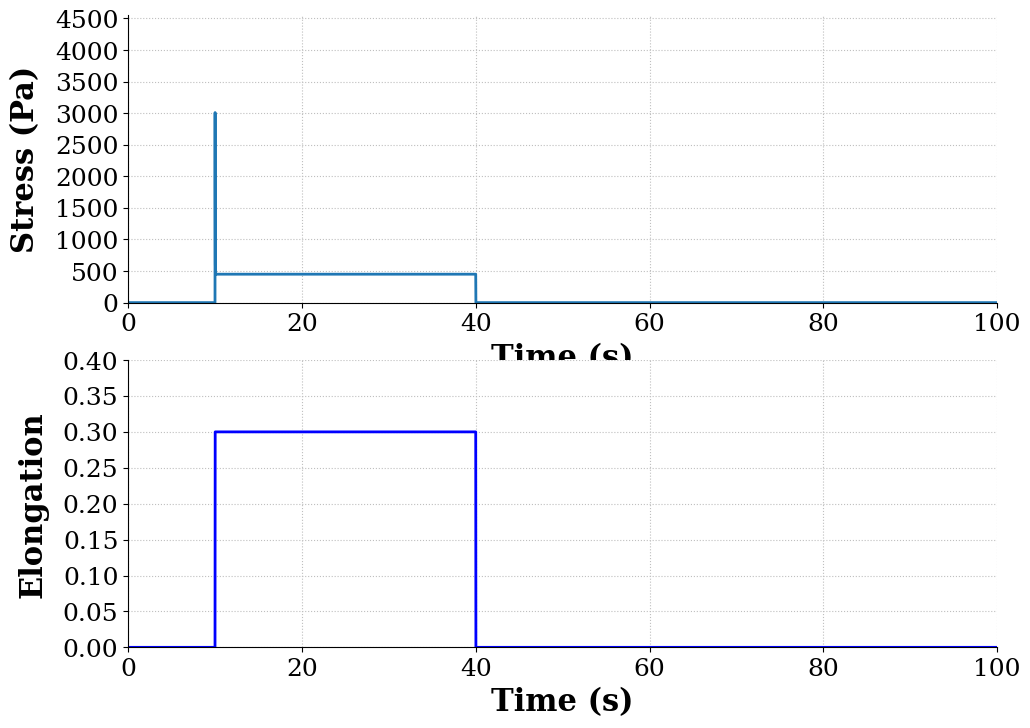
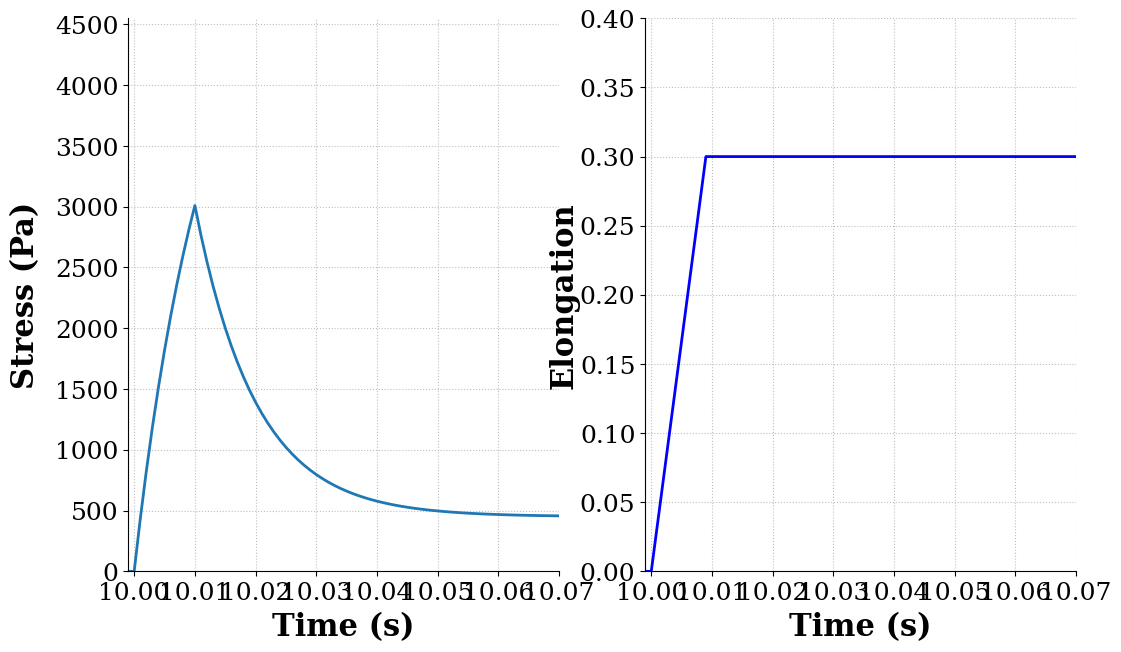
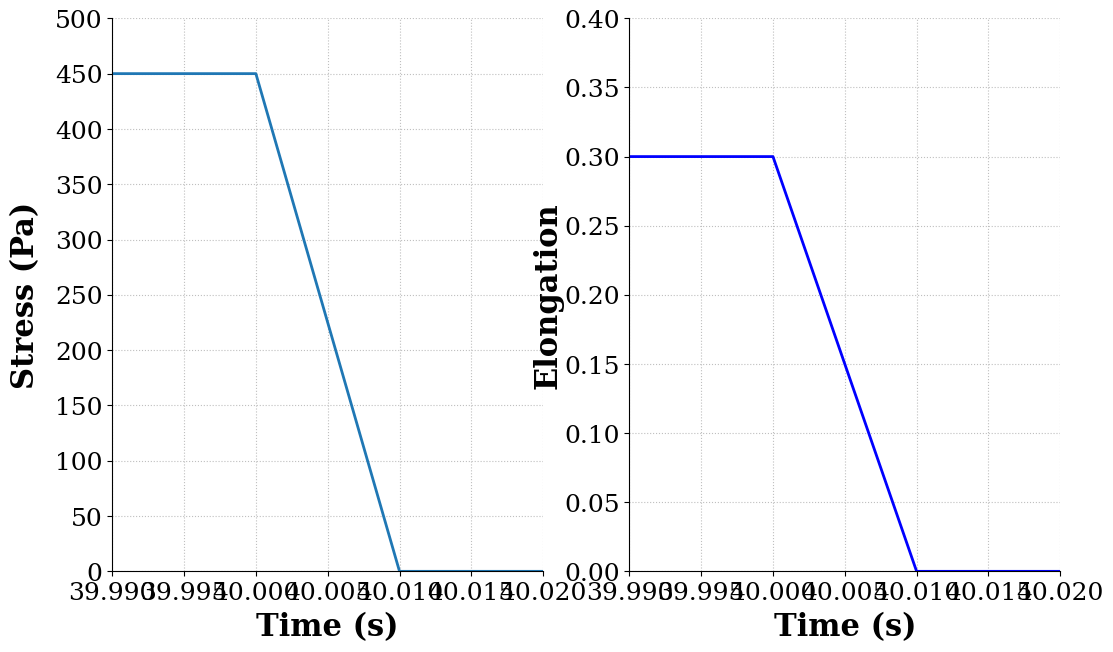

Here is the Python script that generated these plots, in order:
import numpy as np
import matplotlib.pyplot as plt
from scipy.integrate import odeint


E_R=1500 # Pa
tau_sig=0.1 # seconds
tau_eta=0.01 # seconds


# ODEint is used to solve the differential equation for the standard linear viscoelastic model
def relaxation(w, t, p):
	"""
	Defines the differential equation for the standard linear viscoelastic model
	Arguments:
		w :  vector of the state variables:
				w = [F] # force/stress
		t :  time
		p :  vector of the parameters:
				p = [E_R, tau_eta, tau_sig]

	Returns:
		sysODE : An list representing the system of equations of motion as 1st order ODEs
	"""
	F_int, F = w # Integral of F and F
	E_R, tau_eta, tau_sig = p
	forceODE = [F,
				(E_R*(u(t)+tau_sig*u_dot(t))/tau_eta)-(F/tau_eta)]

	return forceODE

# Deformation inputs to the system (strain)
def u(t):
	if t >= 0 and t < 0.01:
		u=0.3*(t/0.01)
	elif t >= 0.01 and t <= 30:
		u=0.3
	#elif t >= 30 and t < 30.01:
	#	u=0.3*(1-(t-30)/0.01)
	else:
		print('Something is amiss with u(t).')
	return u

# Deforma;tion inputs to the system (strain rate)
def u_dot(t):
	if t >= 0 and t < 0.01:
		u_dot=0.3/0.01
	elif t >= 0.01 and t <= 30:
		u_dot=0
	#elif t >= 30 and t < 30.01:
	#	u_dot=-0.3/0.01
	else:
		print('Something is amiss with u_dot(t).')
	return u_dot



# Time of the ramp and relaxation period (duration of 30 seconds)
time_step=0.001
t_relax=np.arange(0,30,time_step)
print('t_relax=',t_relax)

# ODE solver parameters
abserr = 1.0e-9
relerr = 1.0e-9
max_step = 0.001

# System parameters
p=[E_R, tau_eta, tau_sig] # constants
x0=[0,0]    # initial condition

# Solve the differential equation
resp = odeint(relaxation, x0, t_relax, args=(p,), atol=abserr, rtol=relerr,  hmax=max_step)


# To Construct the rest of the stress plot and deflection plot
# ramp function
def ramp(t):
	num_elements=len(t)
	ramp=np.linspace(0,1,num_elements)
	return ramp

# times for each action given
t1=np.arange(0,10,time_step)
t2=np.arange(10,10.01,time_step)
t3=np.arange(10.01,40,time_step)
t4=np.arange(40,40.01+time_step,time_step)
t5=np.arange(40.01,100+time_step,time_step)


# The Force functions (forces cooresponding to each command/action)
K1=0*ramp(t1)
K2_3=resp[:,1] # from the solution of the relaxation function
#K3=0.3*E_R*(1-(1-(tau_sig/tau_eta))*np.exp((-t3+t3[0])/tau_eta))
#K2=K3[0]*ramp(t2) # Don't pay attention to the fact that it is out of order
K4=0.3*E_R*(1-ramp(t4)) # Stress = Modulus * strain
K5=0*ramp(t5)


# The Deflection functions
C1=0*ramp(t1)
C2=0.3*ramp(t2)
C3=np.zeros_like(t3)
C3[0:]=0.3
C4=0.3*(1-ramp(t4))
C5=0*ramp(t5)


# Single time array to be used for plotting
t=np.arange(0,100+3*time_step,time_step)

# Put all stresses in a single array for plotting
K=np.array([])
K=np.append(K,K1)
#K=np.append(K,K2)
#K=np.append(K,K3)
K=np.append(K,K2_3)
K=np.append(K,K4)
K=np.append(K,K5)

# Put all deformations in a single array for plotting
C=np.array([])
C=np.append(C,C1)
C=np.append(C,C2)
C=np.append(C,C3)
C=np.append(C,C4)
C=np.append(C,C5)

#print('len(K)=',len(K))
#print('len(C)=',len(C))
#print('len(t)=',len(t))


fig = plt.figure(figsize=(11,8))

sub1=fig.add_subplot(2,1,1)
ax = plt.gca()
plt.subplots_adjust(bottom=0.17,left=0.17,top=0.96,right=0.96)
plt.setp(ax.get_ymajorticklabels(),family='serif',fontsize=18)
plt.setp(ax.get_xmajorticklabels(),family='serif',fontsize=18)
ax.spines['right'].set_color('none')
ax.spines['top'].set_color('none')
ax.xaxis.set_ticks_position('bottom')
ax.yaxis.set_ticks_position('left')
ax.grid(True,linestyle=':',color='0.75')
ax.set_axisbelow(True)
sub1.plot(t,K,linewidth=2)
plt.xlim(0,100)
plt.ylim(0,4550)
plt.xlabel(r'Time (s)',family='serif',fontsize=22,weight='bold',labelpad=5)
plt.ylabel(r'Stress (Pa)',family='serif',fontsize=22,weight='bold',labelpad=10)
plt.yticks(np.arange(0, 4600, 500))

sub2=fig.add_subplot(2,1,2)
ax = plt.gca()
plt.subplots_adjust(bottom=0.17,left=0.17,top=0.96,right=0.96)
plt.setp(ax.get_ymajorticklabels(),family='serif',fontsize=18)
plt.setp(ax.get_xmajorticklabels(),family='serif',fontsize=18)
ax.spines['right'].set_color('none')
ax.spines['top'].set_color('none')
ax.xaxis.set_ticks_position('bottom')
ax.yaxis.set_ticks_position('left')
ax.grid(True,linestyle=':',color='0.75')
ax.set_axisbelow(True)
sub2.plot(t,C,linewidth=2,color='blue')
plt.xlim(0,100)
plt.ylim(0,0.4)
plt.xlabel(r'Time (s)',family='serif',fontsize=22,weight='bold',labelpad=5)
plt.ylabel(r'Elongation',family='serif',fontsize=22,weight='bold',labelpad=10)




fig = plt.figure(figsize=(12,7))

sub1=fig.add_subplot(1,2,1)
ax = plt.gca()
plt.subplots_adjust(bottom=0.17,left=0.17,top=0.96,right=0.96)
plt.setp(ax.get_ymajorticklabels(),family='serif',fontsize=18)
plt.setp(ax.get_xmajorticklabels(),family='serif',fontsize=18)
ax.spines['right'].set_color('none')
ax.spines['top'].set_color('none')
ax.xaxis.set_ticks_position('bottom')
ax.yaxis.set_ticks_position('left')
ax.grid(True,linestyle=':',color='0.75')
ax.set_axisbelow(True)
sub1.plot(t,K,linewidth=2)
plt.xlim(9.999,10.07)
plt.ylim(0,4550)
plt.xlabel(r'Time (s)',family='serif',fontsize=22,weight='bold',labelpad=5)
plt.ylabel(r'Stress (Pa)',family='serif',fontsize=22,weight='bold',labelpad=10)
plt.yticks(np.arange(0, 4600, 500))


sub2=fig.add_subplot(1,2,2)
ax = plt.gca()
plt.subplots_adjust(bottom=0.17,left=0.17,top=0.96,right=0.96)
plt.setp(ax.get_ymajorticklabels(),family='serif',fontsize=18)
plt.setp(ax.get_xmajorticklabels(),family='serif',fontsize=18)
ax.spines['right'].set_color('none')
ax.spines['top'].set_color('none')
ax.xaxis.set_ticks_position('bottom')
ax.yaxis.set_ticks_position('left')
ax.grid(True,linestyle=':',color='0.75')
ax.set_axisbelow(True)
sub2.plot(t,C,linewidth=2,color='blue')
plt.xlim(9.999,10.07)
plt.ylim(0,0.4)
plt.xlabel(r'Time (s)',family='serif',fontsize=22,weight='bold',labelpad=5)
plt.ylabel(r'Elongation',family='serif',fontsize=22,weight='bold',labelpad=0)


#leg = plt.legend(fancybox=True,ncol=1,borderaxespad=0.0, columnspacing=0.5, handletextpad=0.3, labelspacing=0.25, bbox_to_anchor=(0.65,1))
#leg = plt.legend(loc='upper right', fancybox=True,ncol=1,borderaxespad=0.0, labelspacing=0.25)

#ltext  = leg.get_texts() 
#plt.setp(ltext,fontsize=16)

fig = plt.figure(figsize=(12,7))

sub1=fig.add_subplot(1,2,1)
ax = plt.gca()
plt.subplots_adjust(bottom=0.17,left=0.17,top=0.96,right=0.96)
plt.setp(ax.get_ymajorticklabels(),family='serif',fontsize=18)
plt.setp(ax.get_xmajorticklabels(),family='serif',fontsize=18)
ax.spines['right'].set_color('none')
ax.spines['top'].set_color('none')
ax.xaxis.set_ticks_position('bottom')
ax.yaxis.set_ticks_position('left')
ax.grid(True,linestyle=':',color='0.75')
ax.set_axisbelow(True)
sub1.plot(t,K,linewidth=2)
plt.xlim(39.99,40.02)
plt.ylim(0,500)
plt.xlabel(r'Time (s)',family='serif',fontsize=22,weight='bold',labelpad=5)
plt.ylabel(r'Stress (Pa)',family='serif',fontsize=22,weight='bold',labelpad=10)
plt.yticks(np.arange(0, 501, 50))


sub2=fig.add_subplot(1,2,2)
ax = plt.gca()
plt.subplots_adjust(bottom=0.17,left=0.17,top=0.96,right=0.96)
plt.setp(ax.get_ymajorticklabels(),family='serif',fontsize=18)
plt.setp(ax.get_xmajorticklabels(),family='serif',fontsize=18)
ax.spines['right'].set_color('none')
ax.spines['top'].set_color('none')
ax.xaxis.set_ticks_position('bottom')
ax.yaxis.set_ticks_position('left')
ax.grid(True,linestyle=':',color='0.75')
ax.set_axisbelow(True)
sub2.plot(t,C,linewidth=2,color='blue')
plt.xlim(39.99,40.02)
plt.ylim(0,0.4)
plt.xlabel(r'Time (s)',family='serif',fontsize=22,weight='bold',labelpad=5)
plt.ylabel(r'Elongation',family='serif',fontsize=22,weight='bold',labelpad=0)

plt.show()


#resp = odeint(relaxation, x0, t_relax, args=(p,), atol=abserr, rtol=relerr,  hmax=max_step)



#plt.plot(t_relax,resp[:,1])
#plt.show()










